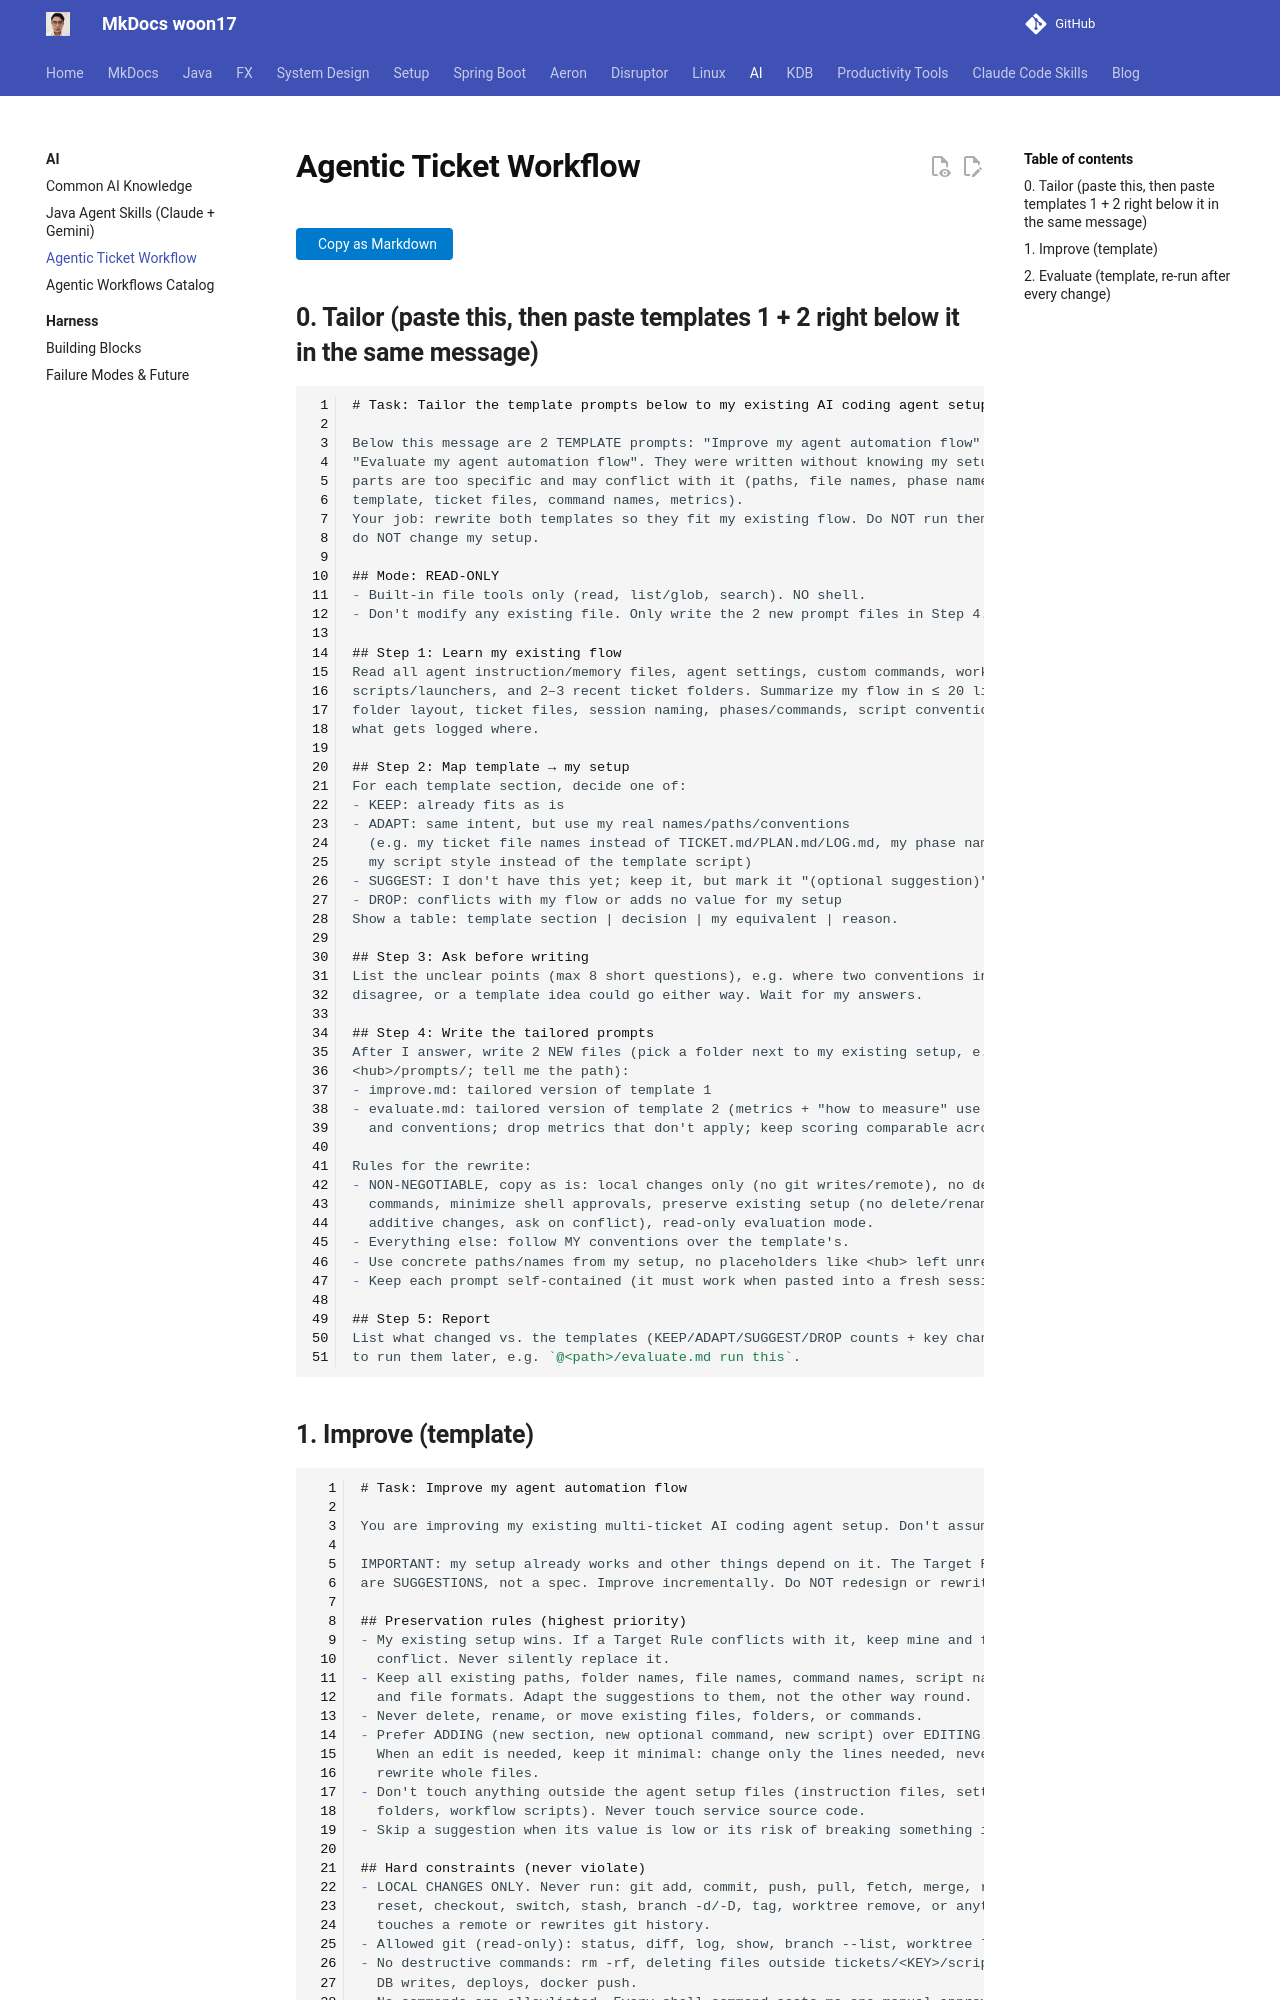

repository: woon17/docs · page: ai-tools/agentic-ticket-workflow/index.html · generator: mkdocs

# Agentic Ticket Workflow

## 0. Tailor (paste this, then paste templates 1 + 2 right below it in the same message)

````markdown
# Task: Tailor the template prompts below to my existing AI coding agent setup

Below this message are 2 TEMPLATE prompts: "Improve my agent automation flow" and
"Evaluate my agent automation flow". They were written without knowing my setup, so some
parts are too specific and may conflict with it (paths, file names, phase names, script
template, ticket files, command names, metrics).
Your job: rewrite both templates so they fit my existing flow. Do NOT run them yet and
do NOT change my setup.

## Mode: READ-ONLY
- Built-in file tools only (read, list/glob, search). NO shell.
- Don't modify any existing file. Only write the 2 new prompt files in Step 4.

## Step 1: Learn my existing flow
Read all agent instruction/memory files, agent settings, custom commands, workflow
scripts/launchers, and 2–3 recent ticket folders. Summarize my flow in ≤ 20 lines:
folder layout, ticket files, session naming, phases/commands, script conventions,
what gets logged where.

## Step 2: Map template → my setup
For each template section, decide one of:
- KEEP: already fits as is
- ADAPT: same intent, but use my real names/paths/conventions
  (e.g. my ticket file names instead of TICKET.md/PLAN.md/LOG.md, my phase names,
  my script style instead of the template script)
- SUGGEST: I don't have this yet; keep it, but mark it "(optional suggestion)"
- DROP: conflicts with my flow or adds no value for my setup
Show a table: template section | decision | my equivalent | reason.

## Step 3: Ask before writing
List the unclear points (max 8 short questions), e.g. where two conventions in my setup
disagree, or a template idea could go either way. Wait for my answers.

## Step 4: Write the tailored prompts
After I answer, write 2 NEW files (pick a folder next to my existing setup, e.g.
<hub>/prompts/; tell me the path):
- improve.md: tailored version of template 1
- evaluate.md: tailored version of template 2 (metrics + "how to measure" use MY files
  and conventions; drop metrics that don't apply; keep scoring comparable across runs)

Rules for the rewrite:
- NON-NEGOTIABLE, copy as is: local changes only (no git writes/remote), no destructive
  commands, minimize shell approvals, preserve existing setup (no delete/rename/rewrite,
  additive changes, ask on conflict), read-only evaluation mode.
- Everything else: follow MY conventions over the template's.
- Use concrete paths/names from my setup, no placeholders like <hub> left unresolved.
- Keep each prompt self-contained (it must work when pasted into a fresh session).

## Step 5: Report
List what changed vs. the templates (KEEP/ADAPT/SUGGEST/DROP counts + key changes), and how
to run them later, e.g. `@<path>/evaluate.md run this`.
````
